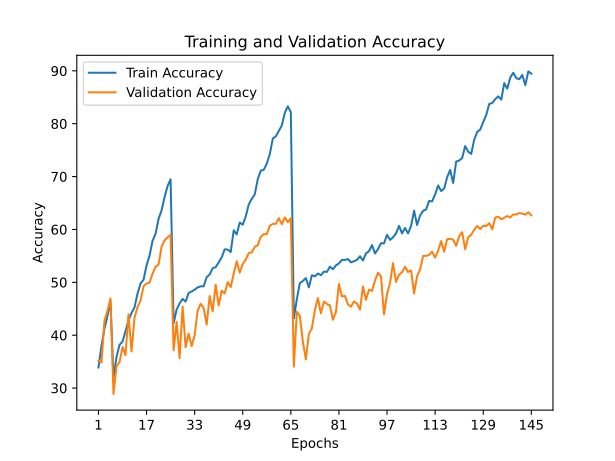

Data behind this chart, as committed beside it:
train_accuracy; train_loss; valid_accuracy; valid_loss
33,8910; 3,1912; 35,1800; 2,7444
37,9490; 2,9628; 34,8200; 2,8043
41,2480; 2,8756; 42,7300; 2,4115
43,6080; 2,7502; 44,5500; 2,3519
46,4520; 2,6209; 46,9600; 2,1760
31,9810; 3,2242; 28,8800; 3,1106
35,8400; 3,1007; 34,1300; 2,8105
38,1490; 2,9308; 34,8800; 2,7643
38,7880; 2,9885; 37,7600; 2,6499
40,7420; 2,8717; 36,2000; 2,7463
42,8400; 2,7470; 43,9600; 2,3392
44,1750; 2,6948; 36,9300; 2,7336
45,2770; 2,6708; 43,3100; 2,3444
47,8780; 2,5057; 45,3100; 2,3100
49,7650; 2,4648; 46,5400; 2,2904
50,4950; 2,4359; 49,2600; 2,0930
53,1810; 2,3162; 49,7700; 2,0811
55,0440; 2,2774; 49,9400; 2,0682
57,8480; 2,1703; 51,6400; 1,9724
59,1800; 2,1079; 52,9300; 1,9773
61,9870; 1,9833; 53,3500; 1,9479
63,6220; 2,0010; 56,7300; 1,7990
66,1120; 1,8623; 57,9200; 1,7613
68,2060; 1,8079; 58,5200; 1,7299
69,4850; 1,7777; 58,9700; 1,6947
42,2530; 2,7428; 37,1400; 2,7227
44,8390; 2,6721; 42,5200; 2,4548
46,0110; 2,6360; 35,6500; 2,7974
46,8630; 2,5674; 45,4400; 2,3331
46,3580; 2,6195; 37,7200; 2,6702
47,9870; 2,5502; 40,3100; 2,5789
48,2680; 2,5558; 37,9400; 2,7289
48,6060; 2,5421; 39,9500; 2,5298
49,0380; 2,5246; 44,6200; 2,3176
49,2390; 2,5655; 45,9500; 2,2682
49,2350; 2,5205; 45,1400; 2,3275
50,9780; 2,4129; 42,0100; 2,4495
51,4770; 2,3821; 47,4000; 2,2031
52,6720; 2,3689; 44,5100; 2,3958
52,8730; 2,3638; 49,5500; 2,0907
53,7570; 2,3214; 45,6100; 2,2763
54,7370; 2,2807; 48,4100; 2,1473
56,2370; 2,1776; 47,8900; 2,1974
56,1970; 2,1898; 50,0200; 2,0952
55,7300; 2,2802; 49,1000; 2,1719
59,8310; 1,9909; 51,6700; 2,0218
59,0620; 2,1253; 53,9700; 1,9311
61,3070; 1,9929; 51,8300; 1,9939
60,8930; 2,0203; 53,4700; 1,9540
62,4680; 2,0215; 54,3000; 1,8966
64,7230; 1,9090; 55,5400; 1,8094
65,7880; 1,8876; 55,6300; 1,9000
66,6320; 1,8165; 56,7300; 1,7806
69,5100; 1,7080; 57,0100; 1,8218
71,1240; 1,6332; 58,6300; 1,7048
71,2740; 1,6894; 59,1100; 1,7089
72,4360; 1,6806; 59,0800; 1,7043
74,2400; 1,5780; 60,6900; 1,6148
77,1970; 1,5061; 61,0500; 1,6276
77,5920; 1,4884; 61,0500; 1,6403
... 85 more rows
